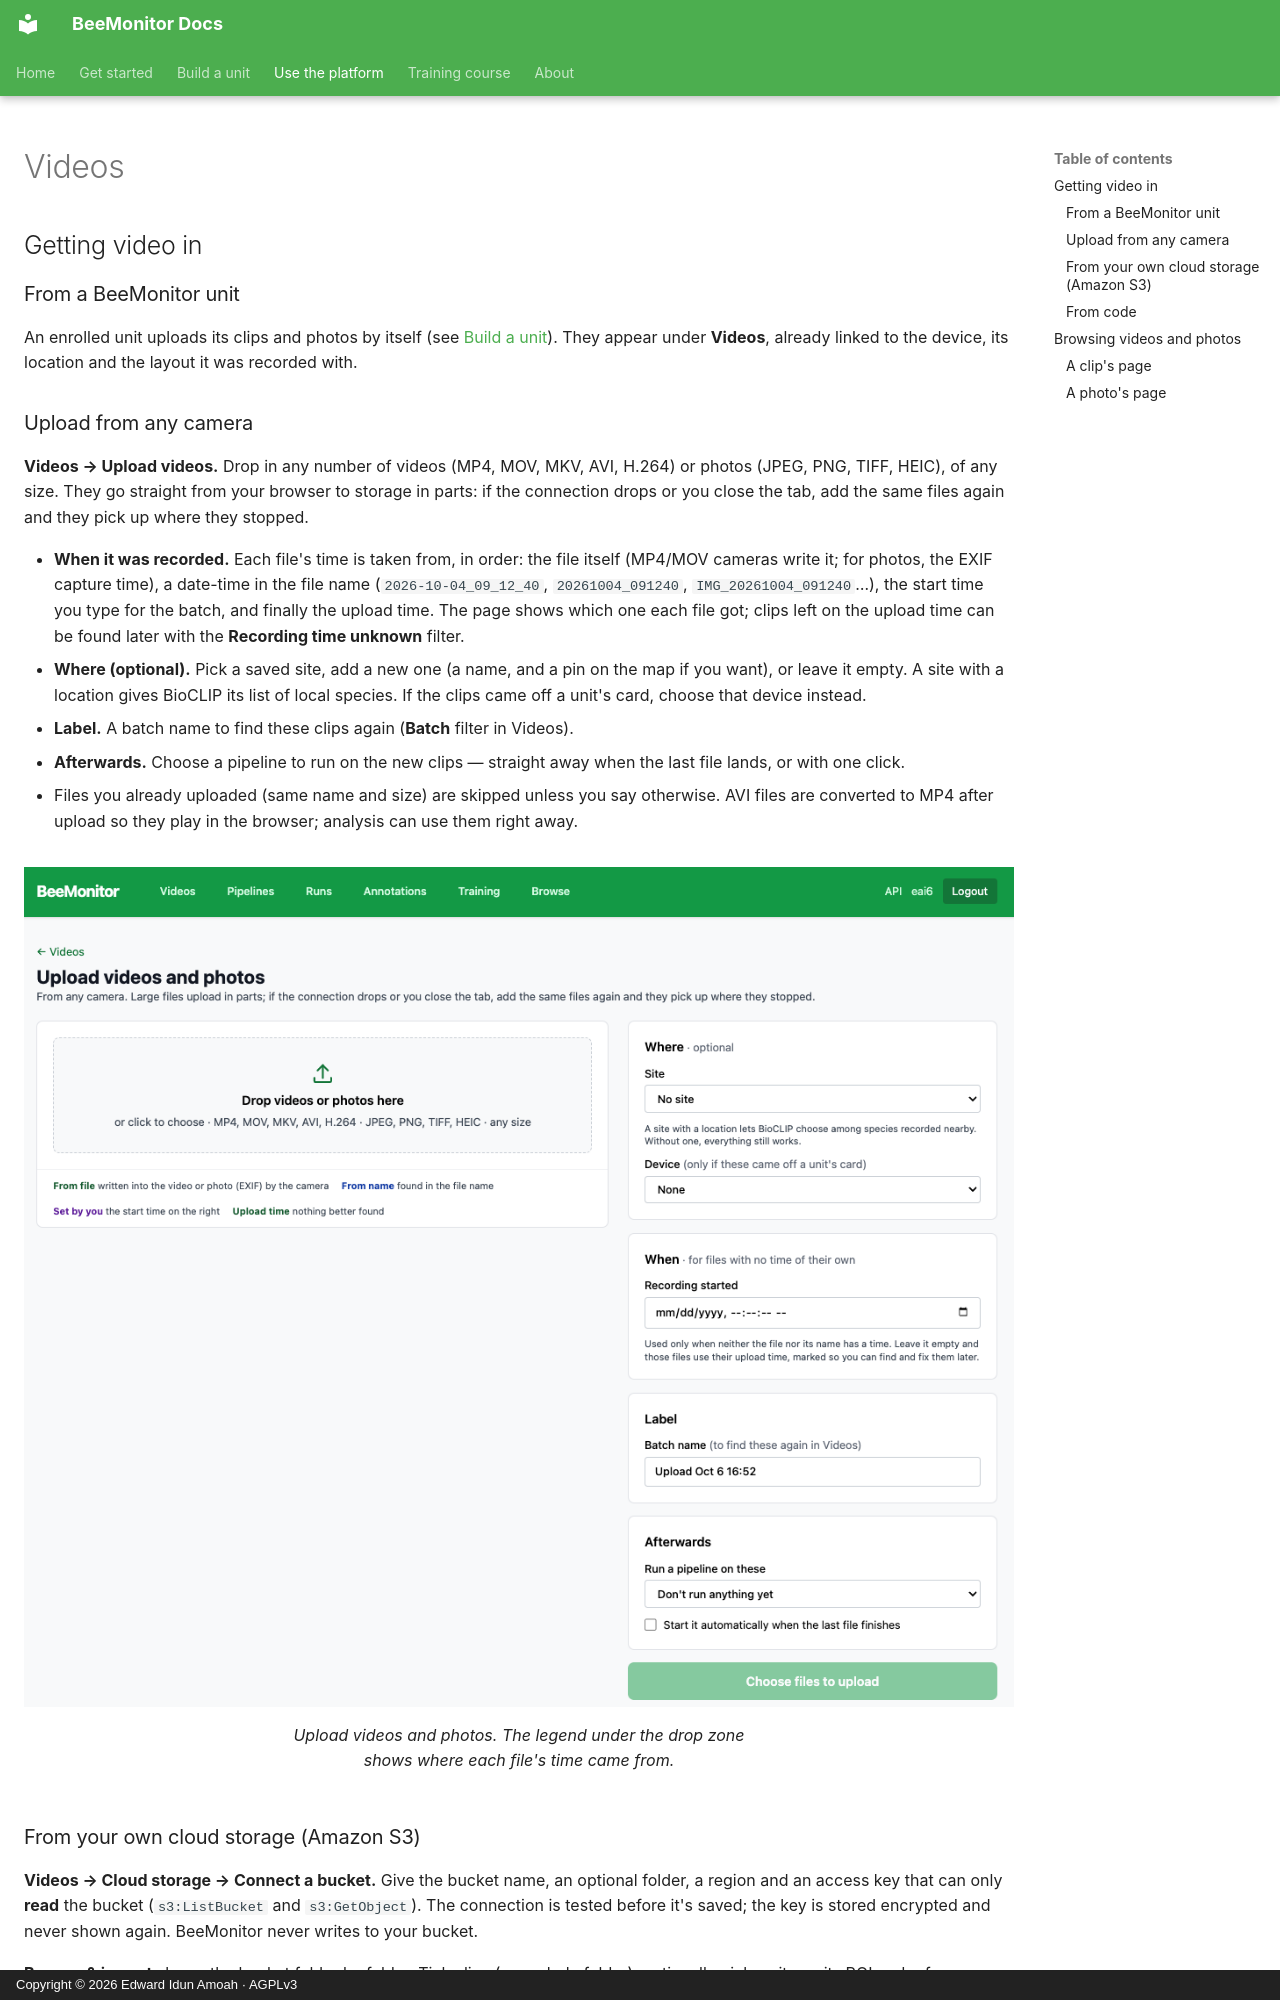

repository: eai6/BeeMonitor · page: platform/videos/index.html · generator: mkdocs · copyright: Copyright © 2026 Edward Idun Amoah · AGPLv3

# Videos

## Getting video in

### From a BeeMonitor unit

An enrolled unit uploads its clips and photos by itself (see [Build a unit](../hardware/index.md)). They
appear under **Videos**, already linked to the device, its location and the layout it was recorded with.
